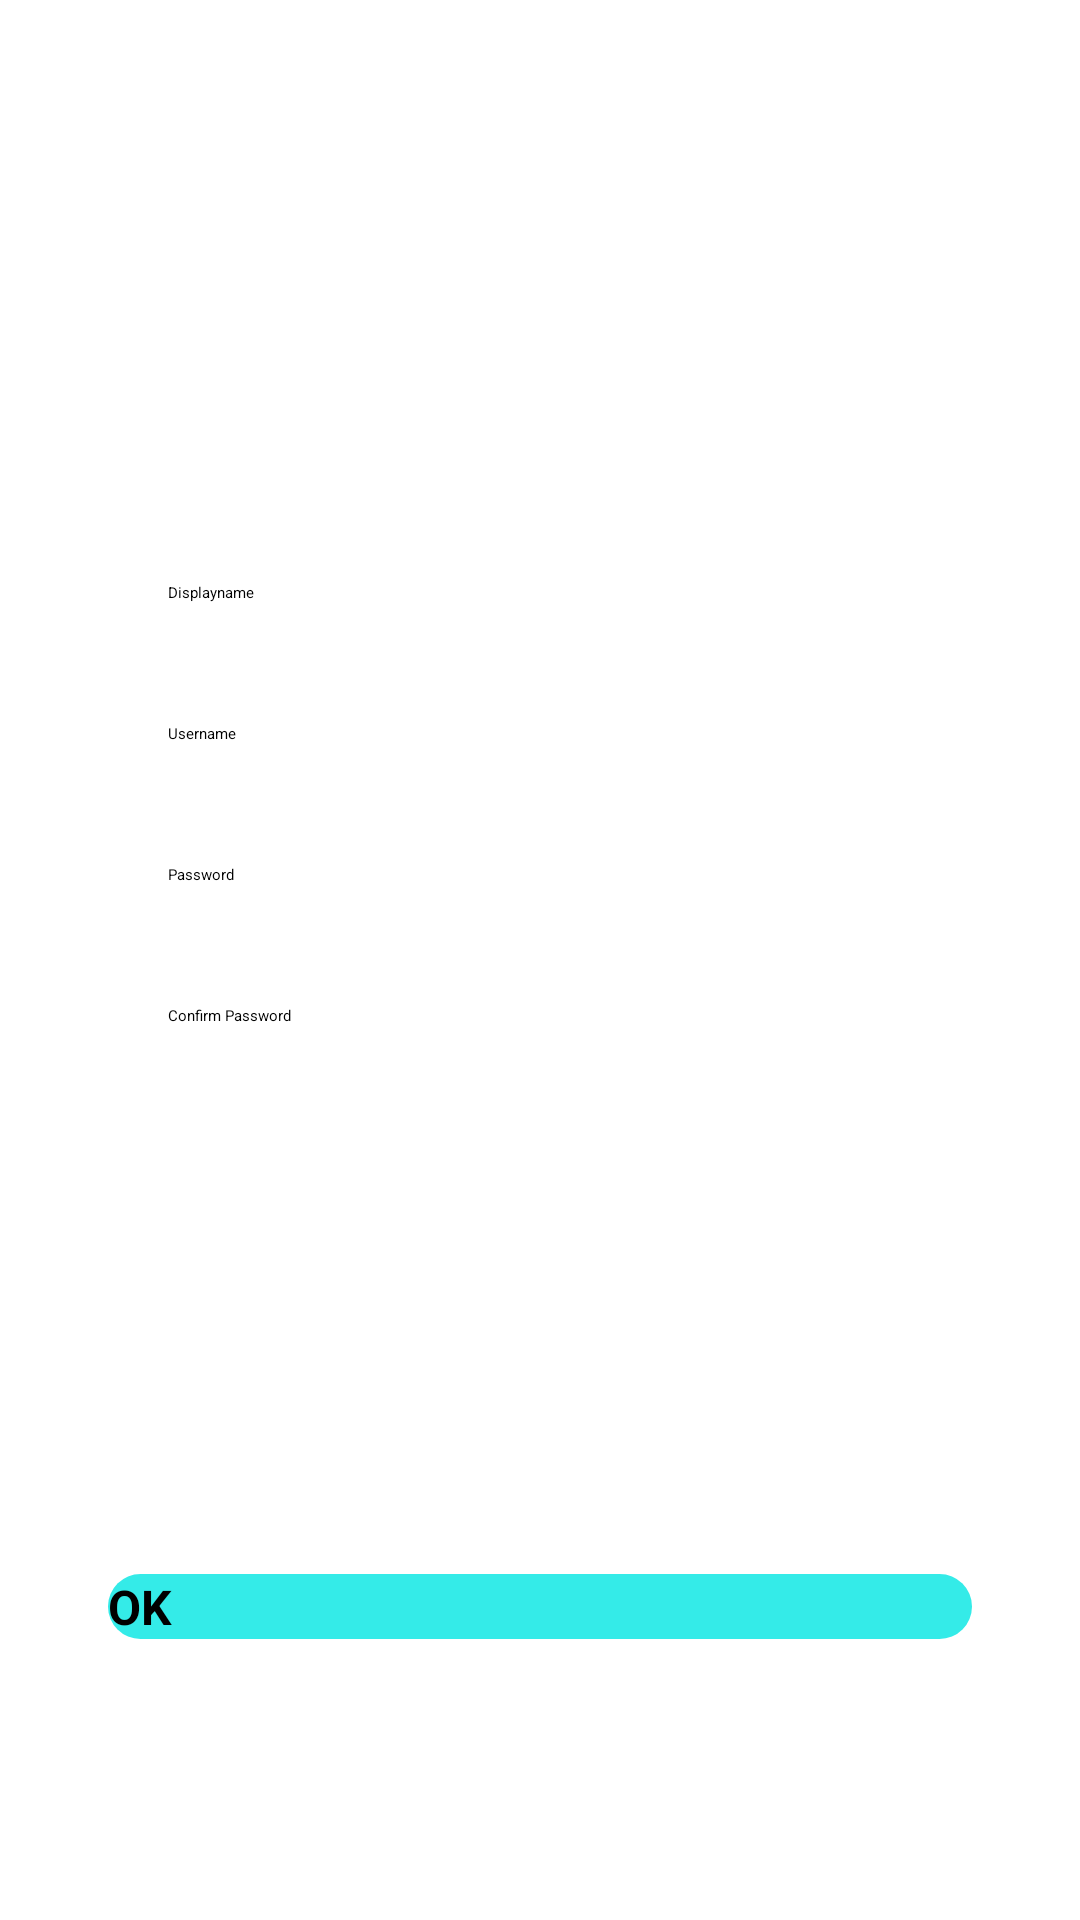

Produce the Android XML layout that renders to this screen, including the resource entries it uses.
<!-- AndroidManifest.xml: application theme Theme.ComicApp -->
<!-- res/layout/activity_edit_profile.xml -->
<?xml version="1.0" encoding="utf-8"?>
<androidx.constraintlayout.widget.ConstraintLayout xmlns:android="http://schemas.android.com/apk/res/android"
    xmlns:app="http://schemas.android.com/apk/res-auto"
    xmlns:tools="http://schemas.android.com/tools"
    android:layout_width="match_parent"
    android:layout_height="match_parent"
    tools:context=".EditProfileActivity">

    <EditText
        android:id="@+id/ed_displayname"
        android:layout_width="0dp"
        android:layout_height="wrap_content"
        app:layout_constraintWidth_percent=".8"
        app:layout_constraintVertical_bias=".3"
        app:layout_constraintHorizontal_bias=".5"
        android:hint="Displayname"
        android:paddingLeft="20dp"
        android:paddingTop="10dp"
        android:paddingBottom="10dp"
        android:background="@drawable/edit_text_bg"
        app:layout_constraintBottom_toBottomOf="parent"
        app:layout_constraintEnd_toEndOf="parent"
        app:layout_constraintStart_toStartOf="parent"
        app:layout_constraintTop_toTopOf="parent" />

    <EditText
        android:id="@+id/ed_username"
        android:layout_width="0dp"
        android:layout_height="wrap_content"
        android:layout_marginTop="20dp"
        android:hint="Username"
        android:paddingLeft="20dp"
        android:paddingTop="10dp"
        android:paddingBottom="10dp"
        android:background="@drawable/edit_text_bg"
        app:layout_constraintBottom_toBottomOf="parent"
        app:layout_constraintEnd_toEndOf="parent"
        app:layout_constraintHorizontal_bias=".5"
        app:layout_constraintStart_toStartOf="parent"
        app:layout_constraintTop_toBottomOf="@+id/ed_displayname"
        app:layout_constraintVertical_bias="0"
        app:layout_constraintWidth_percent=".8" />

    <EditText
        android:id="@+id/ed_password"
        android:layout_width="0dp"
        android:layout_height="wrap_content"
        android:layout_marginTop="20dp"
        android:hint="Password"
        android:paddingLeft="20dp"
        android:paddingTop="10dp"
        android:paddingBottom="10dp"
        android:background="@drawable/edit_text_bg"
        app:layout_constraintBottom_toBottomOf="parent"
        app:layout_constraintEnd_toEndOf="parent"
        app:layout_constraintHorizontal_bias=".5"
        app:layout_constraintStart_toStartOf="parent"
        app:layout_constraintTop_toBottomOf="@+id/ed_username"
        app:layout_constraintVertical_bias="0"
        app:layout_constraintWidth_percent=".8" />

    <EditText
        android:id="@+id/ed_confirm_password"
        android:layout_width="0dp"
        android:layout_height="wrap_content"
        android:layout_marginTop="20dp"
        android:background="@drawable/edit_text_bg"
        android:hint="Confirm Password"
        android:paddingLeft="20dp"
        android:paddingTop="10dp"
        android:paddingBottom="10dp"
        app:layout_constraintBottom_toBottomOf="parent"
        app:layout_constraintEnd_toEndOf="parent"
        app:layout_constraintHorizontal_bias=".5"
        app:layout_constraintStart_toStartOf="parent"
        app:layout_constraintTop_toBottomOf="@+id/ed_password"
        app:layout_constraintVertical_bias="0"
        app:layout_constraintWidth_percent=".8" />

    <Button
        android:id="@+id/btn_OK"
        android:layout_width="0dp"
        android:layout_height="wrap_content"
        android:layout_marginTop="32dp"
        android:background="@drawable/button_bg"
        android:text="OK"
        android:textSize="16sp"
        android:textStyle="bold"
        app:layout_constraintBottom_toBottomOf="parent"
        app:layout_constraintEnd_toEndOf="parent"
        app:layout_constraintStart_toStartOf="parent"
        app:layout_constraintTop_toBottomOf="@+id/ed_confirm_password"
        app:layout_constraintVertical_bias=".6"
        app:layout_constraintWidth_percent=".8" />

</androidx.constraintlayout.widget.ConstraintLayout>
<!-- resources referenced by this layout -->
<resources>
  <!-- drawable button_bg (drawable) -->
  <?xml version="1.0" encoding="utf-8"?>
  <shape xmlns:android="http://schemas.android.com/apk/res/android">
  
  
      <corners android:radius="20dp"/>
      <solid android:color="@color/blue"/>
  </shape>
  <color name="blue">#34ebe8</color>
</resources>
